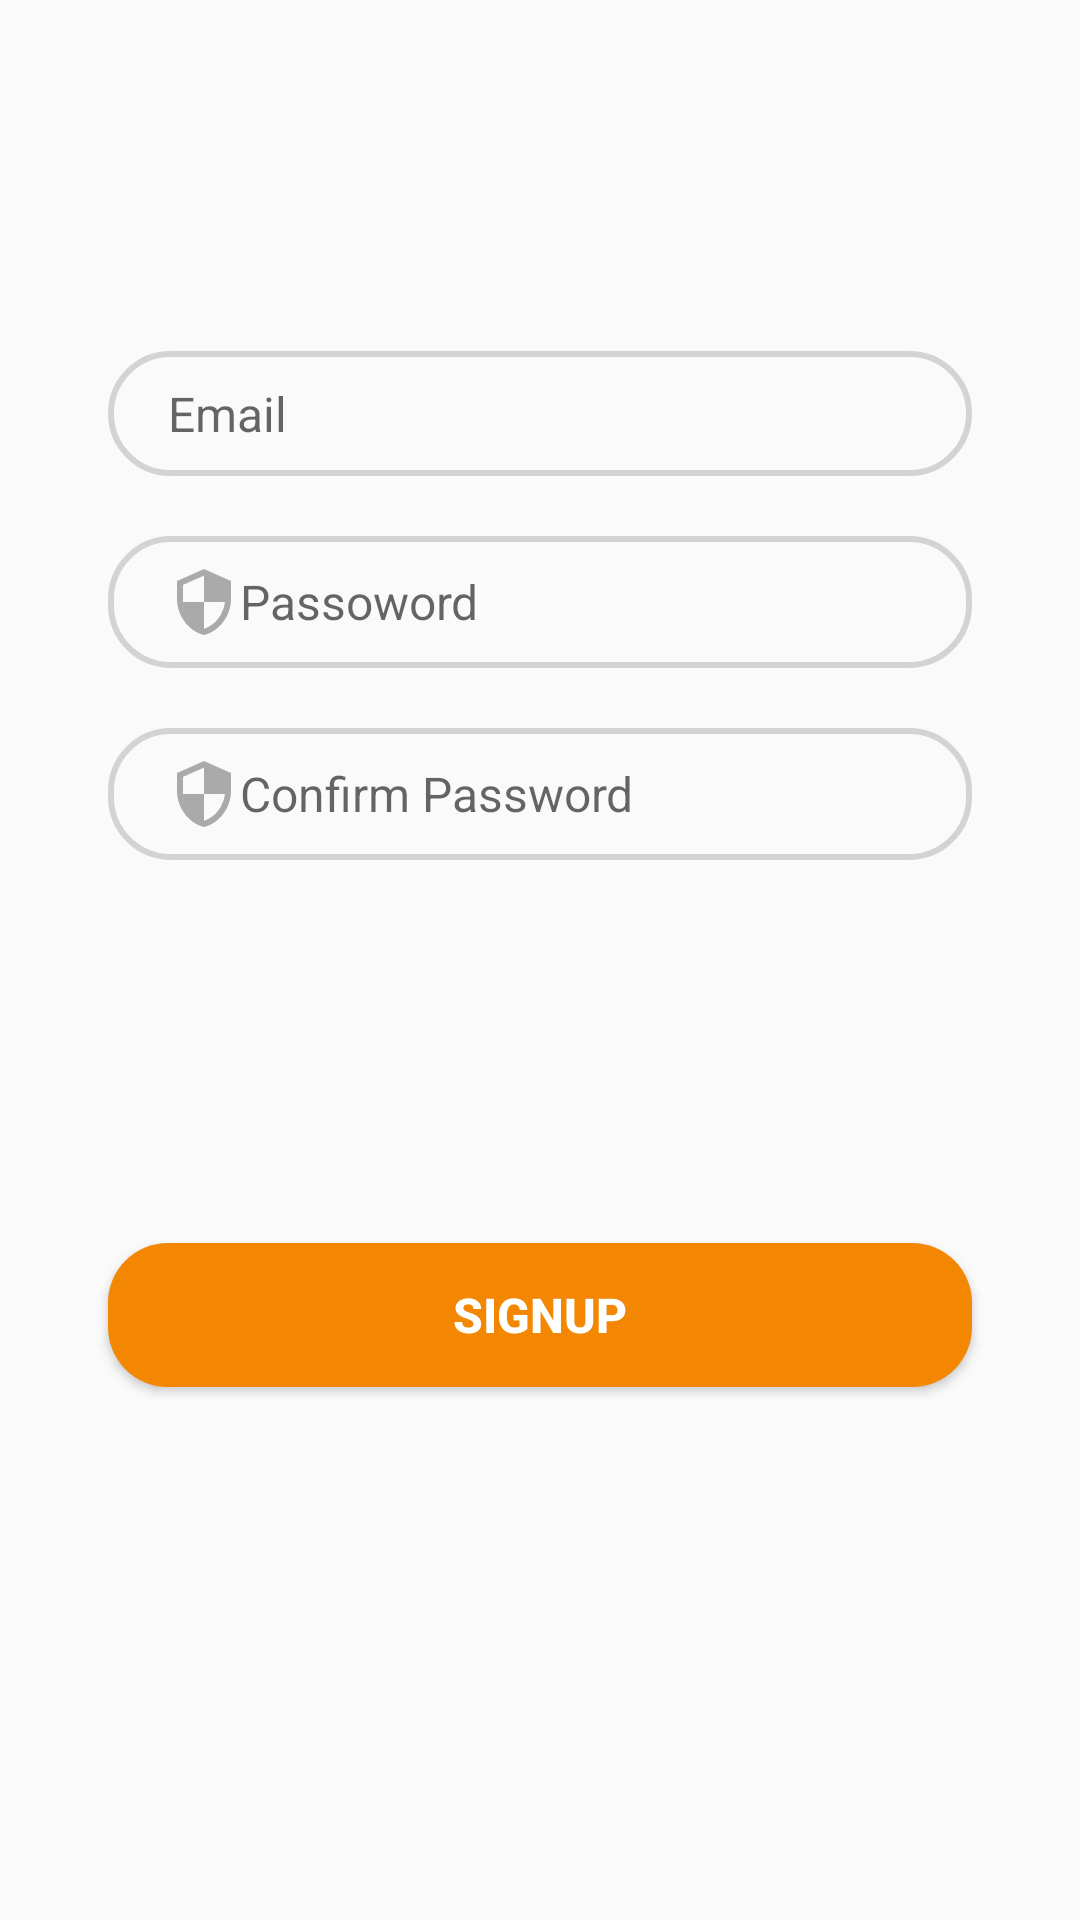

This screen was rendered from an Android layout file. Write that file and the resources it references.
<!-- AndroidManifest.xml: application theme Theme.FoodOrderingApp -->
<!-- res/layout/signup_tab_fragment.xml -->
<?xml version="1.0" encoding="utf-8"?>
<androidx.constraintlayout.widget.ConstraintLayout xmlns:android="http://schemas.android.com/apk/res/android"
    xmlns:tools="http://schemas.android.com/tools"
    android:layout_width="match_parent"
    android:layout_height="match_parent"
    xmlns:app="http://schemas.android.com/apk/res-auto">

    <EditText
        android:id="@+id/editTextEmailS"
        android:layout_width="0dp"
        android:layout_height="wrap_content"
        android:background="@drawable/edit_text_bg"
        android:drawableLeft="@drawable/ic_baseline_email_24"
        android:hint="Email"
        android:paddingLeft="20dp"
        android:paddingTop="10dp"
        android:paddingBottom="10dp"
        android:layout_marginBottom="20dp"
        android:textSize="16sp"
        android:maxLines="1"
        android:inputType="textEmailAddress"
        app:layout_constraintBottom_toTopOf="@+id/editTextPasswordS"
        app:layout_constraintEnd_toEndOf="parent"
        app:layout_constraintHorizontal_bias=".5"
        app:layout_constraintStart_toStartOf="parent"
        app:layout_constraintTop_toTopOf="parent"
        app:layout_constraintWidth_percent=".8"
        app:layout_constraintVertical_bias="1"/>

    <EditText
        android:id="@+id/editTextPasswordS"
        android:layout_width="0dp"
        android:layout_height="wrap_content"
        android:drawableLeft="@drawable/ic_baseline_security_24"
        android:background="@drawable/edit_text_bg"
        android:hint="Passoword"
        android:paddingLeft="20dp"
        android:paddingTop="10dp"
        android:paddingBottom="10dp"
        android:textSize="16sp"
        android:maxLines="1"
        android:inputType="textPassword"
        app:layout_constraintBottom_toBottomOf="parent"
        app:layout_constraintEnd_toEndOf="parent"
        app:layout_constraintHorizontal_bias=".5"
        app:layout_constraintStart_toStartOf="parent"
        app:layout_constraintTop_toTopOf="parent"
        app:layout_constraintWidth_percent=".8"
        app:layout_constraintVertical_bias=".3"/>

    <EditText
        android:id="@+id/editTextConfirmPassword"
        android:layout_width="0dp"
        android:layout_height="wrap_content"
        android:drawableLeft="@drawable/ic_baseline_security_24"
        android:hint="Confirm Password"
        android:paddingLeft="20dp"
        android:paddingTop="10dp"
        android:paddingBottom="10dp"
        android:maxLines="1"
        android:background="@drawable/edit_text_bg"
        android:layout_marginTop="20dp"
        android:textSize="16sp"
        android:inputType="textPassword"
        app:layout_constraintBottom_toBottomOf="parent"
        app:layout_constraintEnd_toEndOf="parent"
        app:layout_constraintHorizontal_bias=".5"
        app:layout_constraintStart_toStartOf="parent"
        app:layout_constraintTop_toBottomOf="@+id/editTextPasswordS"
        app:layout_constraintVertical_bias="0"
        app:layout_constraintWidth_percent=".8" />

    <Button
        android:id="@+id/buttonSignup"
        android:layout_width="0dp"
        android:layout_height="wrap_content"
        android:text="Signup"
        android:textSize="16sp"
        android:textStyle="bold"
        android:background="@drawable/button_bg"
        android:textColor="@color/white"
        app:layout_constraintBottom_toBottomOf="parent"
        app:layout_constraintEnd_toEndOf="parent"
        app:layout_constraintStart_toStartOf="parent"
        app:layout_constraintTop_toTopOf="parent"
        app:layout_constraintVertical_bias=".7"
        app:layout_constraintWidth_percent=".8" />

</androidx.constraintlayout.widget.ConstraintLayout>
<!-- resources referenced by this layout -->
<resources>
  <color name="white">#FFFFFFFF</color>
  <!-- drawable button_bg (drawable) -->
  <?xml version="1.0" encoding="utf-8"?>
  <shape xmlns:android="http://schemas.android.com/apk/res/android">
      <corners android:radius="20dp"/>
  
      <solid android:color="@color/orange"/>
  
  </shape>
  <!-- drawable edit_text_bg (drawable) -->
  <?xml version="1.0" encoding="utf-8"?>
  <shape xmlns:android="http://schemas.android.com/apk/res/android">
      <corners android:radius="20dp"/>
      <stroke android:width="2dp"
          android:color="@color/edit_text_border_color"/>
  </shape>
  <!-- drawable ic_baseline_security_24 (drawable) -->
  <vector android:height="24dp" android:tint="#AAAAAA"
      android:viewportHeight="24" android:viewportWidth="24"
      android:width="24dp" xmlns:android="http://schemas.android.com/apk/res/android">
      <path android:fillColor="@android:color/white" android:pathData="M12,1L3,5v6c0,5.55 3.84,10.74 9,12 5.16,-1.26 9,-6.45 9,-12L21,5l-9,-4zM12,11.99h7c-0.53,4.12 -3.28,7.79 -7,8.94L12,12L5,12L5,6.3l7,-3.11v8.8z"/>
  </vector>
  <style name="Theme.FoodOrderingApp" parent="Theme.AppCompat.Light.NoActionBar">
          
          <item name="colorPrimary">@color/purple_500</item>
          <item name="colorPrimaryVariant">@color/purple_700</item>
          <item name="colorOnPrimary">@color/white</item>
          
          <item name="colorSecondary">@color/teal_200</item>
          <item name="colorSecondaryVariant">@color/teal_700</item>
          <item name="colorOnSecondary">@color/black</item>
          
          <item name="android:statusBarColor" tools:targetApi="l">?attr/colorPrimaryVariant</item>
          <item name="android:autofilledHighlight">@android:color/transparent</item>
          
      </style>
  <color name="orange">#F38701</color>
  <color name="edit_text_border_color">#D3D3D3</color>
  <color name="purple_500">#FF6200EE</color>
  <color name="purple_700">#FF3700B3</color>
  <color name="teal_200">#FF03DAC5</color>
  <color name="teal_700">#FF018786</color>
  <color name="black">#FF000000</color>
</resources>
